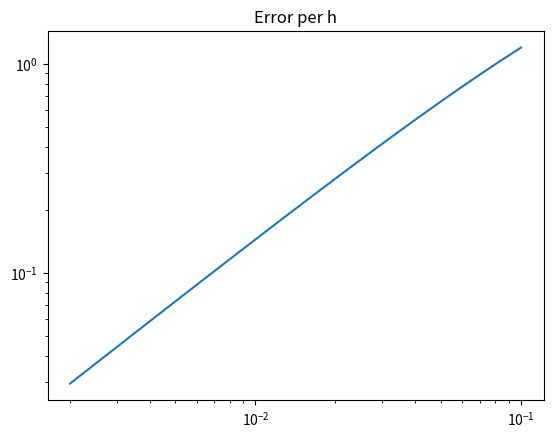

This chart was generated by the following Python code:
from cmath import exp
import re
import numpy as np
import matplotlib.pyplot as plt
import scipy.linalg as linalg


def eulerstep(A, uold, h):
    return uold + h*A*uold 

def eulerint(A, y0, t0, tf, N):
    h=(tf-t0)/N
    uold = y0
    tgrid = np.zeros(N)

    for i in range(N):
        unew = eulerstep(A, uold, h)
        uold = unew
        tgrid[i] = unew

    approx=unew
    err= linalg.norm(approx - linalg.expm(tf*A))
    return [tgrid, approx, err]

def errVSh(A, y0, t0, tf):
    NArray = np.arange(10,500)
    errAxis = np.zeros(len(NArray))
    h = (tf-t0)/NArray
    for i in range(len(NArray)):
        [tgrid, approx, err] = eulerint(A, y0, t0, tf, NArray[i])
        errAxis[i] = err
    plt.title("Error per h")
    plt.loglog(h, errAxis)
    plt.show()

"""
N = 10000
[tgrid, approx, err] = eulerint(np.matrix(2), 1, 0, 1, N)
print("Error: " + str(err))

t = np.linspace(0,1,N)
realY = np.exp(2*t)
plt.title("Task 1.2")
plt.plot(t, tgrid, label = "Approximation")
plt.plot(t, realY, label = "Real function")
plt.legend()
plt.show()
"""

errVSh(np.matrix(2), 1, 0, 1)